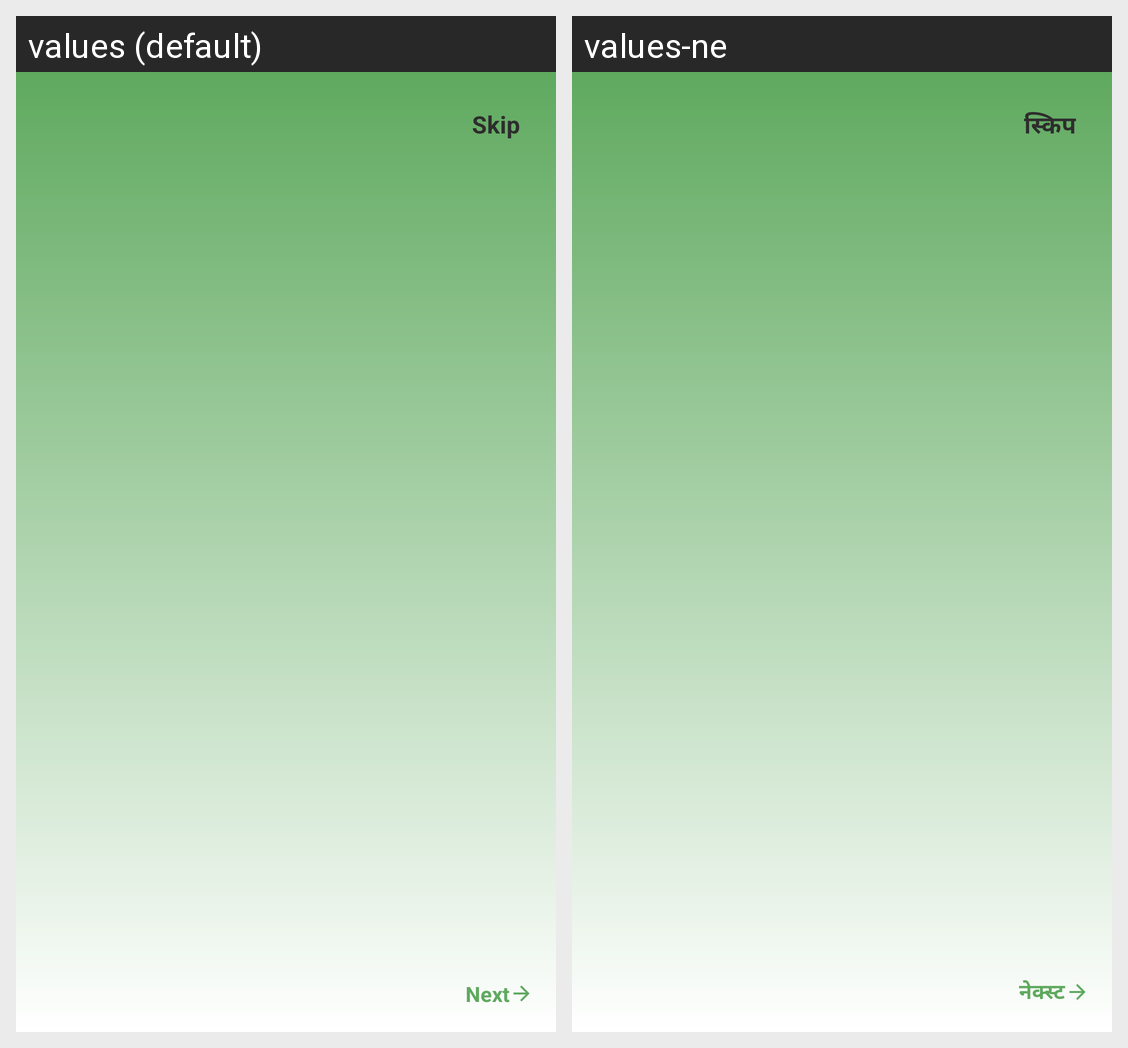

For this localized Android screen grid, give each drawn string resource with its value in every locale shown.
Android screen res/layout/activity_intro.xml rendered under 2 locales, left to right: values (default), values-ne. Device: Nexus 5 (rendered at 1080×1920; each locale shown at half size, 540×960, under a caption strip naming it); theme Theme.AppCompat.NoActionBar.
Strings drawn on this screen, with the default value and each locale's value (text and hints the layout hard-codes, and strings that could not be matched under every locale, appear in the picture but are not listed):

next
  values: Next
  values-ne: नेक्स्ट

skip
  values: Skip
  values-ne: स्किप
